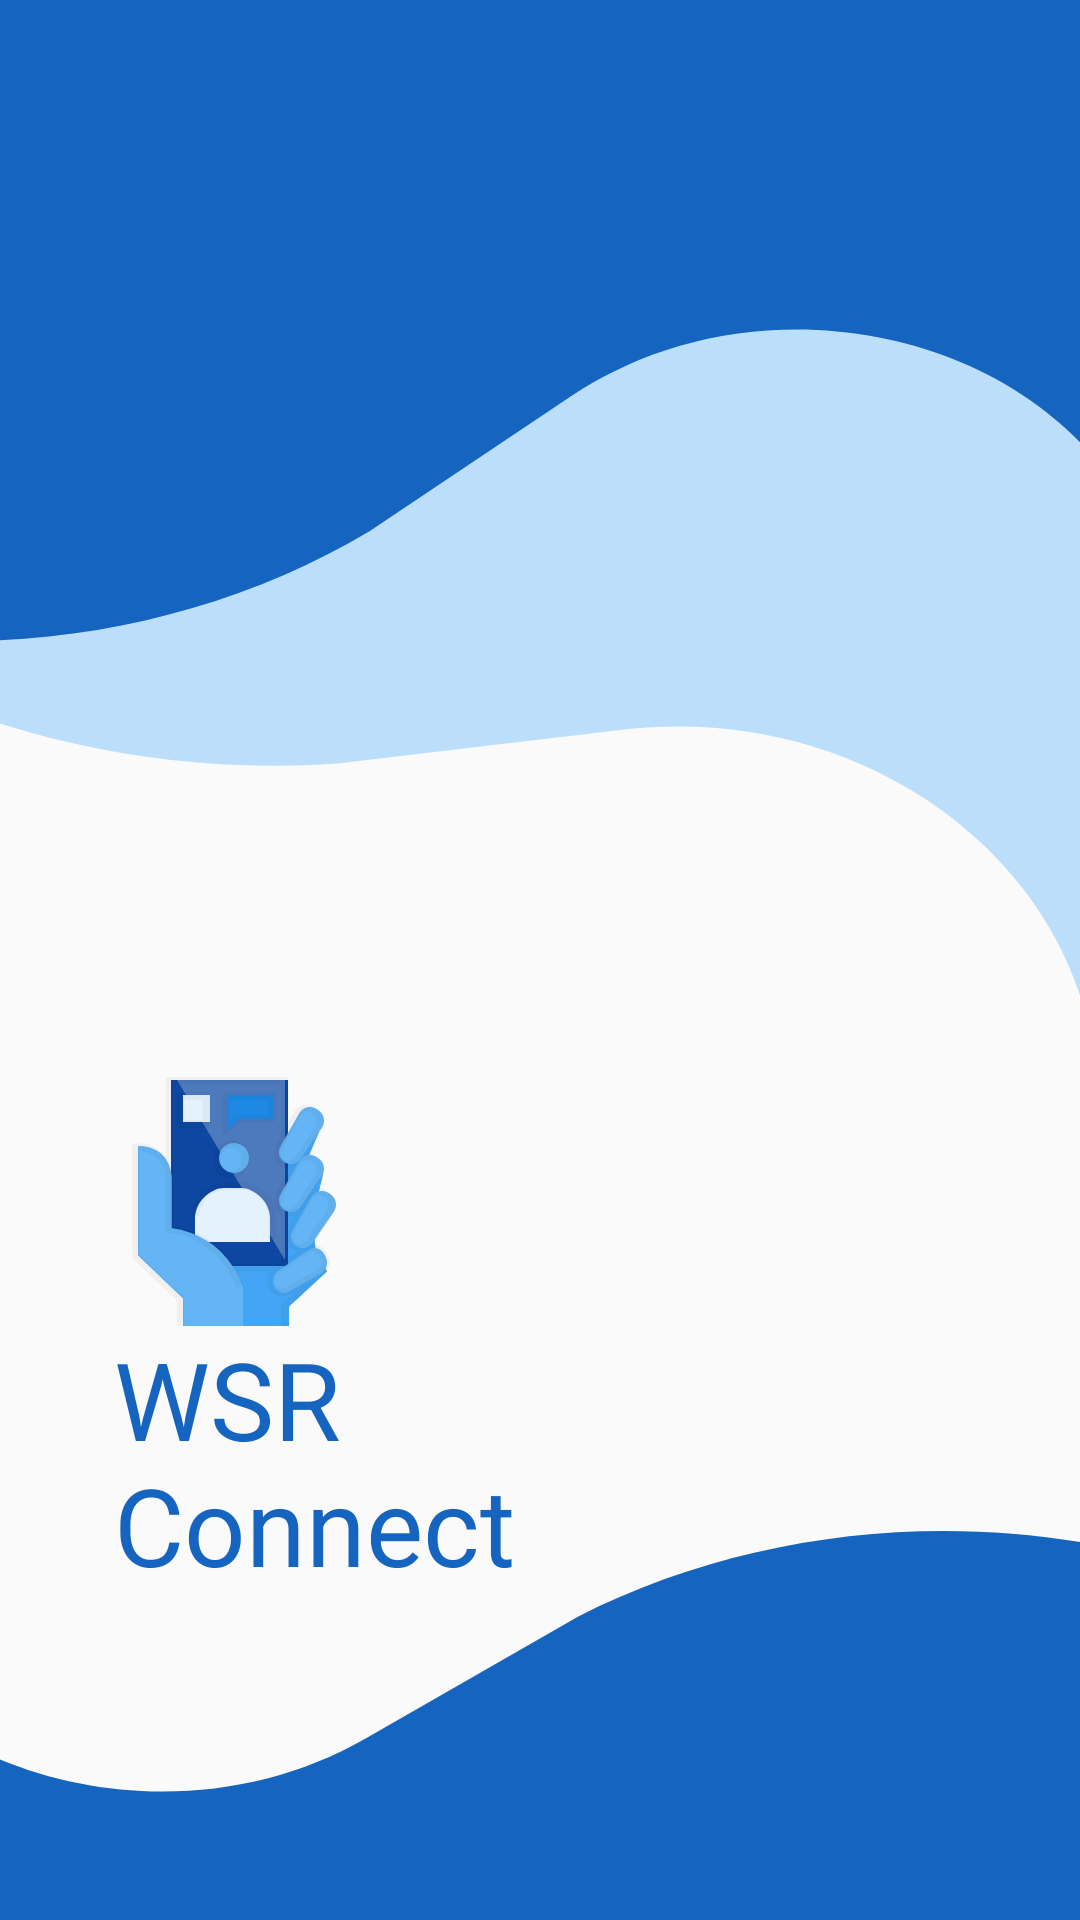

Android layout source for this screen:
<!-- AndroidManifest.xml: application theme Theme.IsayProj -->
<!-- res/layout/activity_launch_screen.xml -->
<?xml version="1.0" encoding="utf-8"?>
<RelativeLayout xmlns:android="http://schemas.android.com/apk/res/android"
    android:layout_width="match_parent"
    android:layout_height="match_parent"
    android:background="@drawable/ic_background">
    <LinearLayout
        android:id="@+id/StartImage"
        android:layout_width="wrap_content"
        android:layout_height="wrap_content"
        android:layout_marginTop="359dp"
        android:layout_marginLeft="38dp"
        android:orientation="vertical">
        <ImageView

            android:layout_width="wrap_content"
            android:layout_height="wrap_content"
            android:src="@drawable/ic_video_calling_nocolor"/>
        <TextView
            android:layout_width="wrap_content"
            android:layout_height="wrap_content"
            android:text="WSR Connect"
            android:textSize="36dp"
            android:textColor="#1565C0"
            android:width="192dp"
            />
    </LinearLayout>
</RelativeLayout>
<!-- resources referenced by this layout -->
<resources>
  <!-- drawable ic_background (drawable) -->
  <?xml version="1.0" encoding="utf-8"?>
  <vector xmlns:android="http://schemas.android.com/apk/res/android"
      android:width="359dp"
      android:height="755dp"
      android:viewportWidth="359"
      android:viewportHeight="755">
      <path
          android:pathData="M38.63,-104C40.49,-107.39 44.68,-108.51 47.98,-106.5L515.72,177.45C519.03,179.46 520.2,183.83 518.34,187.22L367.17,462.52C365.27,465.98 360.11,463.83 360.93,459.92C381.24,363.37 301.35,273.66 206.89,286.95L112.13,300.27C24.46,307.47 -61.91,269.05 -118.52,197.68L-123.21,191.76C-123.41,191.51 -123.44,191.17 -123.29,190.9L38.63,-104Z"
          android:fillColor="#BBDEFB"/>
      <path
          android:pathData="M-104,-60.08C-104,-63.95 -100.87,-67.08 -97,-67.08H380C383.87,-67.08 387,-63.95 387,-60.08V214.44C387,217.9 382.13,218.63 381.11,215.32C356.03,133.71 256.73,102.84 189.79,155.84L122.82,208.87C58.57,254.19 -23.97,264.7 -97.53,236.93L-103.58,234.65C-103.83,234.55 -104,234.31 -104,234.05V-60.08Z"
          android:fillColor="#1565C0"/>
      <path
          android:pathData="M400.48,921.13C400.21,924.98 396.88,927.88 393.02,927.58L-83.62,891.47C-87.47,891.18 -90.38,887.81 -90.12,883.96L-71.35,610.08C-71.11,606.63 -66.19,606.26 -65.4,609.64C-45.91,693.03 51.05,731.37 121.53,683.58L192.23,635.63C259.55,595.28 342.69,591.03 414.28,624.3L420.21,627.06C420.46,627.17 420.61,627.42 420.59,627.69L400.48,921.13Z"
          android:fillColor="#1565C0"/>
  </vector>
  <!-- drawable ic_video_calling_nocolor: vector/xml drawable (drawable, 11388 chars, omitted) -->
  <style name="Theme.IsayProj" parent="Base.Theme.IsayProj" />
  <style name="Base.Theme.IsayProj" parent="Theme.AppCompat.Light.NoActionBar">
          
          
      </style>
</resources>
